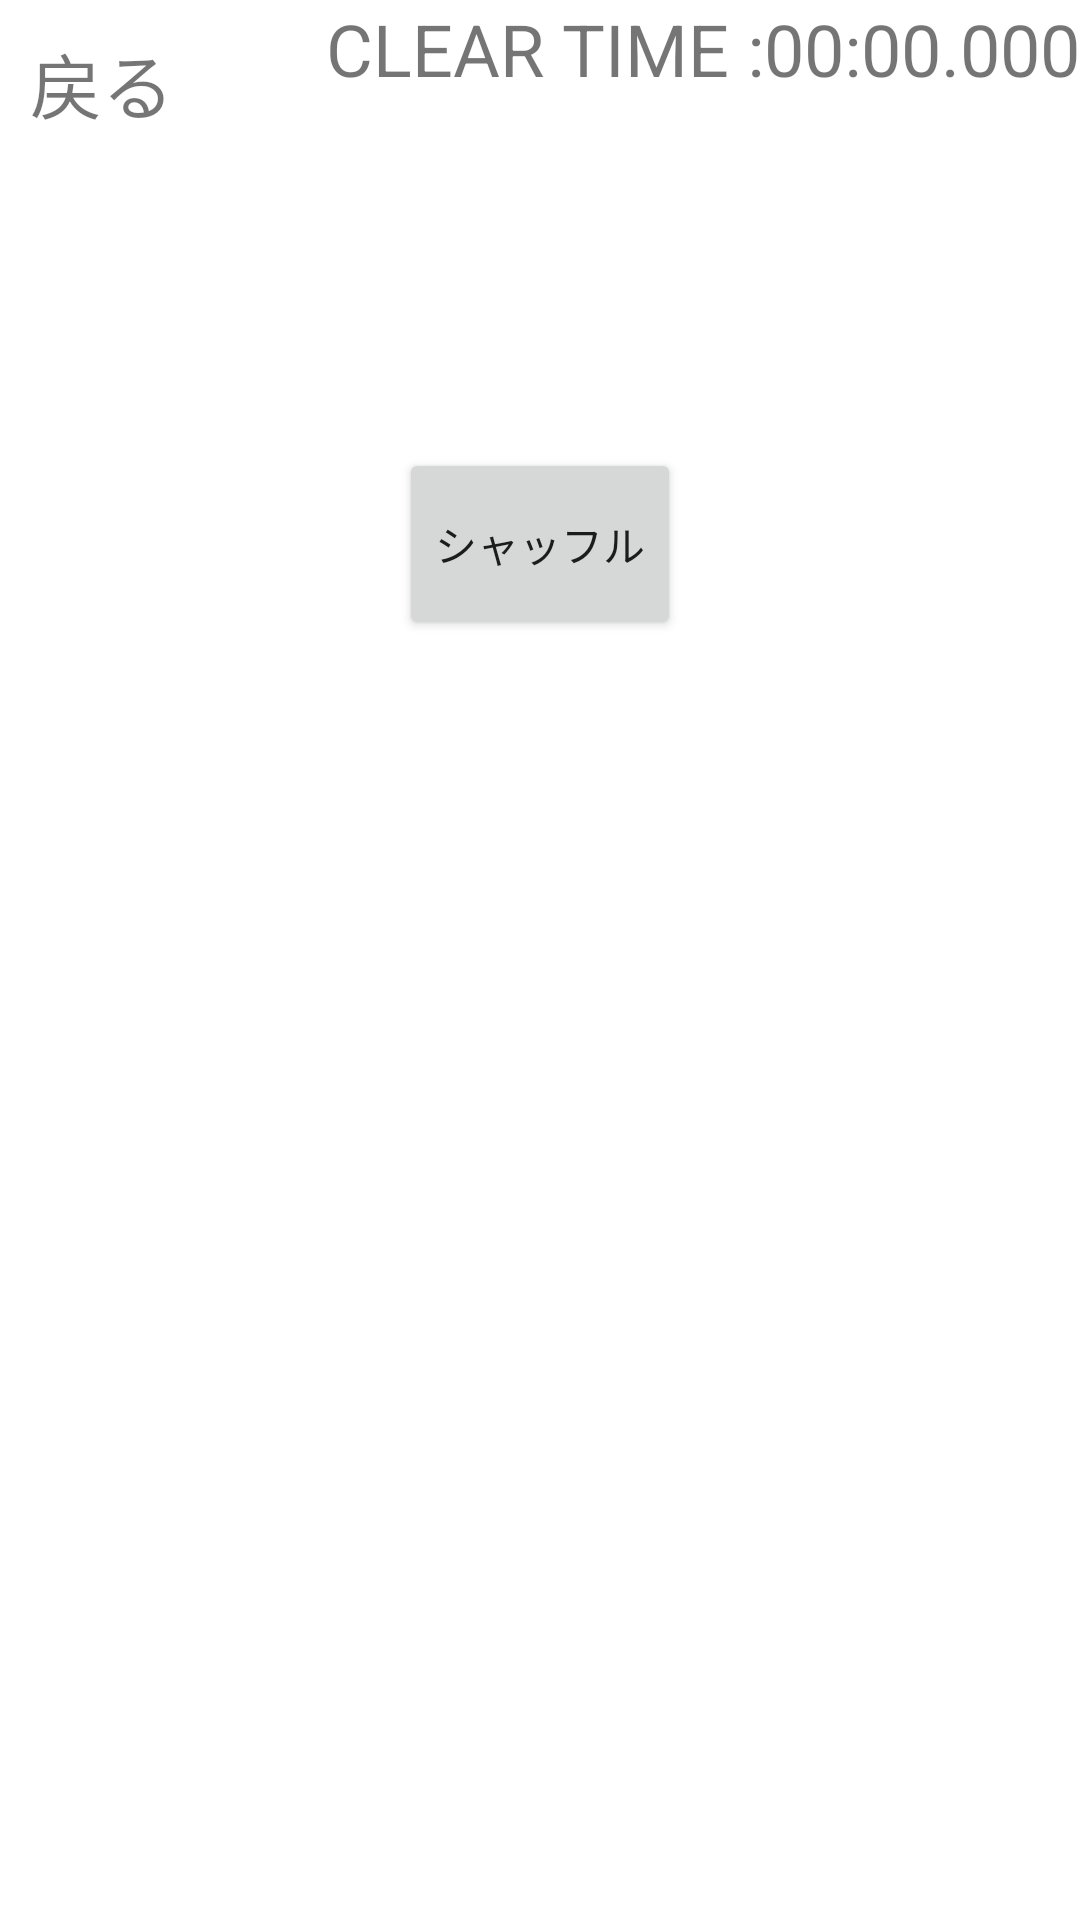

Write the Android layout XML for this screen, with the resource values it uses.
<!-- AndroidManifest.xml: application theme Theme.Netane -->
<!-- res/layout/activity_puzzle.xml -->
<?xml version="1.0" encoding="utf-8"?>
<LinearLayout xmlns:android="http://schemas.android.com/apk/res/android"
    xmlns:tools="http://schemas.android.com/tools"
    android:layout_width="match_parent"
    android:layout_height="match_parent"
    android:orientation="vertical"
    android:weightSum="6"
    tools:context=".PuzzleActivity">

    <LinearLayout
        android:layout_width="match_parent"
        android:layout_height="0dp"
        android:layout_weight="1.4"
        android:gravity="center_horizontal|center_vertical"
        android:orientation="vertical"
        android:weightSum="3">

        <LinearLayout
            android:layout_width="match_parent"
            android:layout_height="0dp"
            android:layout_weight="1"
            android:orientation="horizontal">

            <TextView
                android:layout_width="wrap_content"
                android:layout_height="match_parent"
                android:text="@string/text_back"
                android:textSize="24sp"
                android:onClick="tapBack"
                android:layout_marginTop="10dp"
                android:layout_marginLeft="10dp"
                android:layout_marginRight="10dp"></TextView>

            <TextView
                android:layout_width="wrap_content"
                android:layout_height="match_parent"
                android:layout_weight="1"
                android:gravity="right"
                android:text="@string/text_clearTime"
                android:textSize="24sp"></TextView>

            <TextView
                android:id="@+id/text_clearTime"
                android:layout_width="wrap_content"
                android:layout_height="match_parent"
                android:text="00:00.000"
                android:textSize="24sp"></TextView>
        </LinearLayout>

        <TextView
            android:id="@+id/text_clear"
            android:layout_width="match_parent"
            android:layout_height="0dp"
            android:layout_weight="2"
            android:gravity="center"
            android:textSize="36sp"
            android:textStyle="bold"></TextView>


    </LinearLayout>

    <Button
        android:layout_width="wrap_content"
        android:layout_height="0dp"
        android:layout_gravity="center"
        android:layout_weight="0.6"
        android:onClick="tapRestart"
        android:text="@string/btn_update"></Button>

    <LinearLayout
        android:layout_width="match_parent"
        android:layout_height="0dp"
        android:layout_weight="4"
        android:orientation="vertical"
        android:id="@+id/linearlayout_gameScreen">

    </LinearLayout>

</LinearLayout>
<!-- resources referenced by this layout -->
<resources>
  <string name="btn_update">シャッフル</string>
  <string name="text_back">戻る</string>
  <string name="text_clearTime">CLEAR TIME :</string>
  <style name="Theme.Netane" parent="Theme.MaterialComponents.DayNight.DarkActionBar">
          
          <item name="colorPrimary">@color/purple_500</item>
          <item name="colorPrimaryVariant">@color/purple_700</item>
          <item name="colorOnPrimary">@color/white</item>
          
          <item name="colorSecondary">@color/teal_200</item>
          <item name="colorSecondaryVariant">@color/teal_700</item>
          <item name="colorOnSecondary">@color/black</item>
          
          <item name="android:statusBarColor" tools:targetApi="l">?attr/colorPrimaryVariant</item>
          
          <item name="windowNoTitle">true</item>
          <item name="windowActionBar">false</item>
          <item name="android:windowFullscreen">true</item>
          <item name="android:windowContentOverlay">@null</item>
      </style>
  <color name="purple_500">#FF6200EE</color>
  <color name="purple_700">#FF3700B3</color>
  <color name="white">#FFFFFFFF</color>
  <color name="teal_200">#FF03DAC5</color>
  <color name="teal_700">#FF018786</color>
  <color name="black">#FF000000</color>
</resources>
